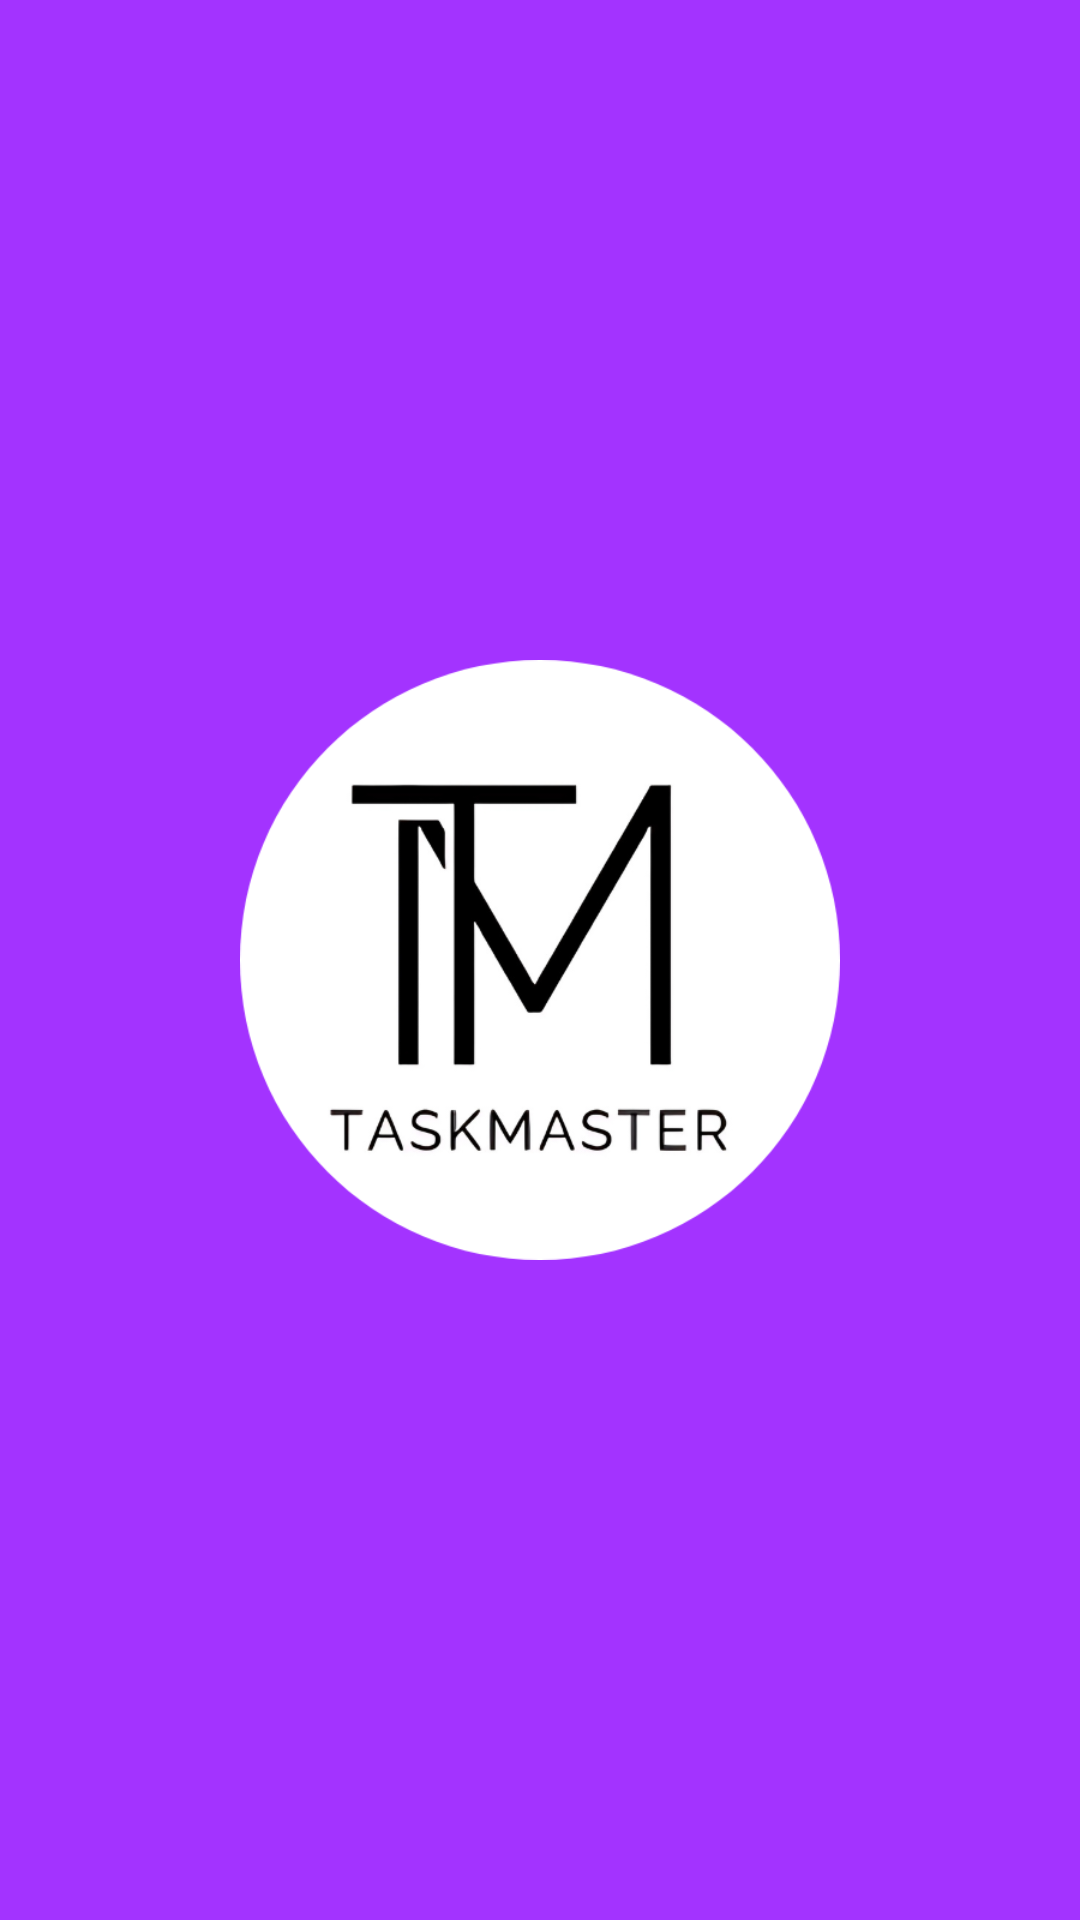

Android layout source for this screen:
<!-- AndroidManifest.xml: application theme Theme.TaskMaster -->
<!-- res/layout/activity_splash.xml -->
<?xml version="1.0" encoding="utf-8"?>
<RelativeLayout xmlns:android="http://schemas.android.com/apk/res/android"
    android:layout_height="match_parent"
    android:layout_width="match_parent"
    android:background="#A333FF">

    <ImageView
        android:layout_width="200dp"
        android:layout_height="200dp"
        android:layout_centerInParent="true"
        android:src="@drawable/logo"/>
</RelativeLayout>
<!-- resources referenced by this layout -->
<resources>
  <!-- drawable logo: png bitmap (drawable, 45312 bytes) -->
  <style name="Theme.TaskMaster" parent="Base.Theme.TaskMaster" />
  <style name="Base.Theme.TaskMaster" parent="Theme.Material3.DayNight.NoActionBar">
          
          
          <item name="colorPrimary">@color/colorPrimary</item>
          <item name="colorPrimaryDark">@color/colorPrimaryDark</item>
          <item name="colorAccent">@color/colorAccent</item>
      </style>
  <color name="colorPrimary">#FFFFFF</color>
  <color name="colorPrimaryDark">#3700B3</color>
  <color name="colorAccent">#000000</color>
</resources>
